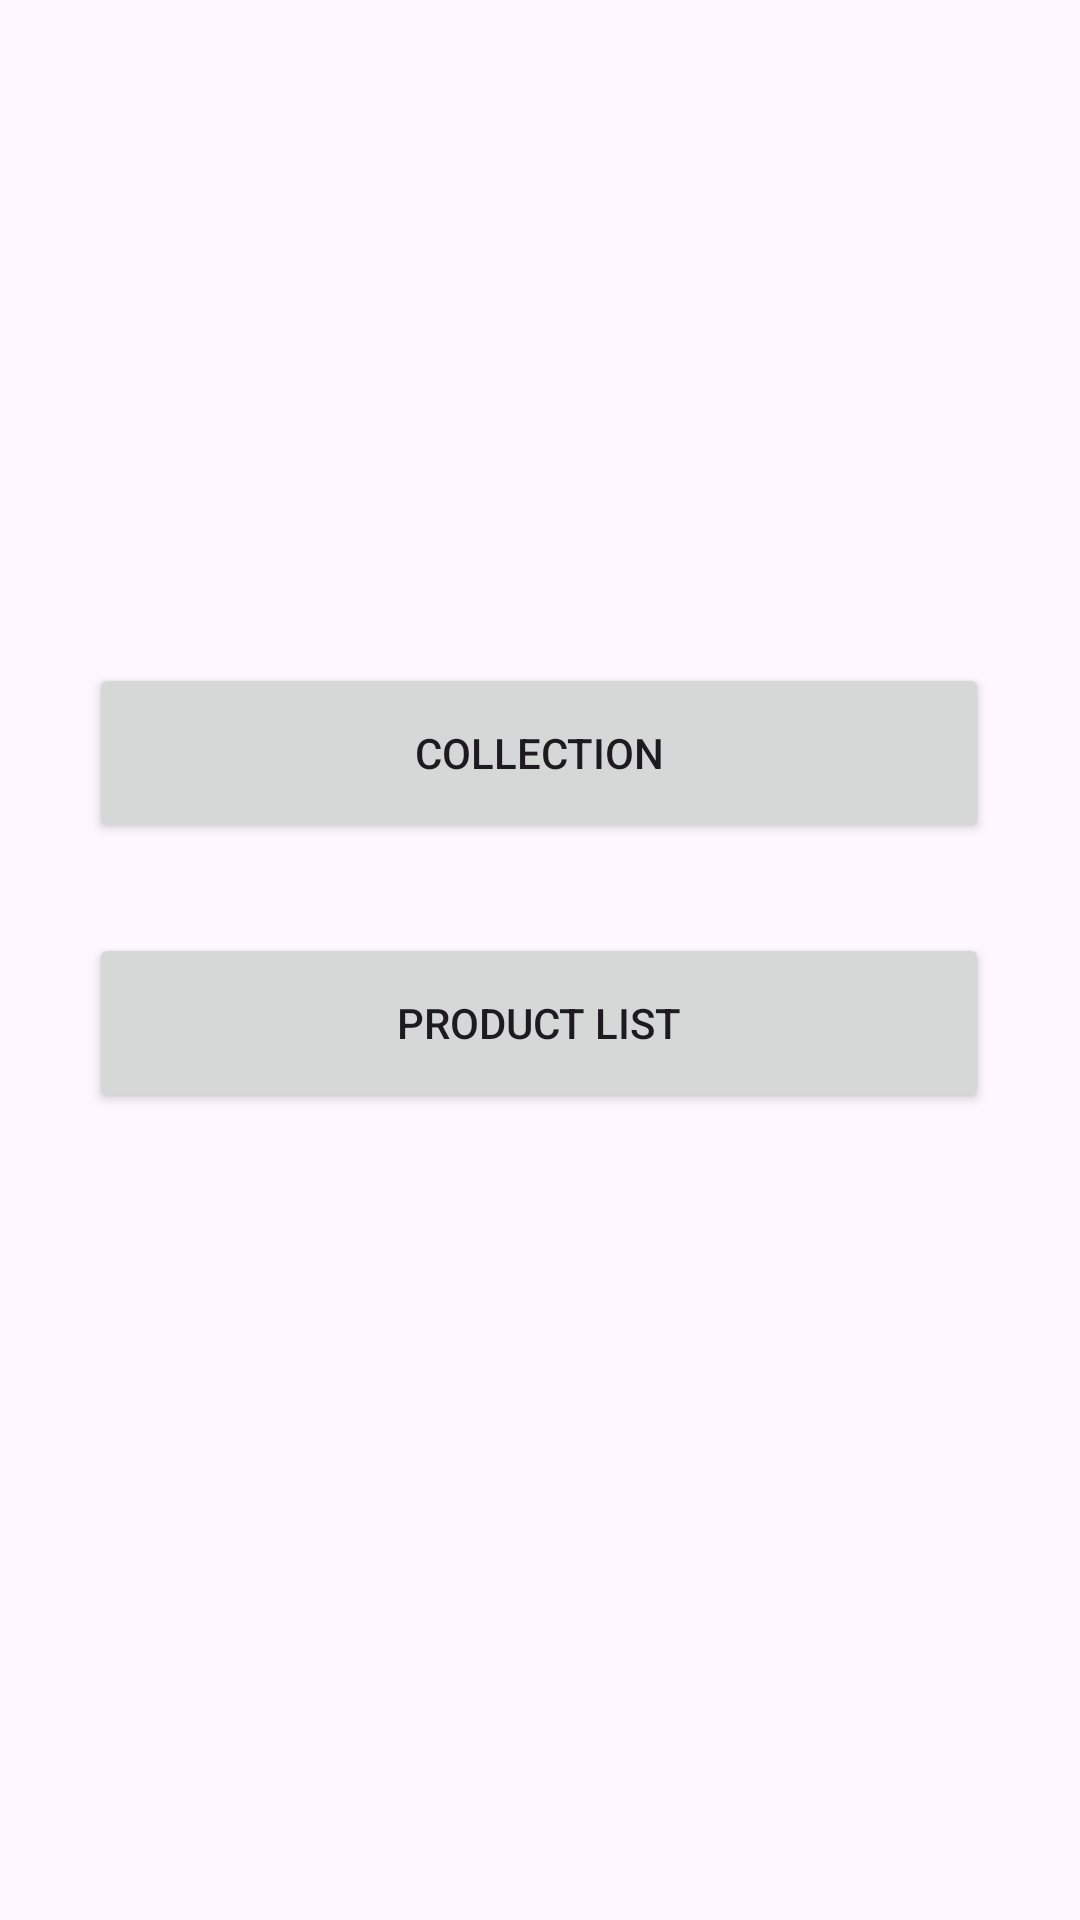

Layout XML and referenced resources for this Android screen:
<!-- AndroidManifest.xml: application theme Theme.PRM392Slot9Demo -->
<!-- res/layout/activity_main.xml -->
<?xml version="1.0" encoding="utf-8"?>
<androidx.constraintlayout.widget.ConstraintLayout xmlns:android="http://schemas.android.com/apk/res/android"
    xmlns:app="http://schemas.android.com/apk/res-auto"
    xmlns:tools="http://schemas.android.com/tools"
    android:id="@+id/main"
    android:layout_width="match_parent"
    android:layout_height="match_parent"
    tools:context=".MainActivity">

    <Button
        android:id="@+id/btnCollection"
        android:layout_width="300dp"
        android:layout_height="60dp"
        android:text="Collection"
        app:layout_constraintBottom_toBottomOf="parent"
        app:layout_constraintEnd_toEndOf="parent"
        app:layout_constraintHorizontal_bias="0.495"
        app:layout_constraintStart_toStartOf="parent"
        app:layout_constraintTop_toTopOf="parent"
        app:layout_constraintVertical_bias="0.381"
        app:rippleColor="#3A0606" />

    <Button
        android:id="@+id/btnProductList"
        android:layout_width="300dp"
        android:layout_height="60dp"
        android:text="Product List"
        app:layout_constraintBottom_toBottomOf="parent"
        app:layout_constraintEnd_toEndOf="parent"
        app:layout_constraintHorizontal_bias="0.495"
        app:layout_constraintStart_toStartOf="parent"
        app:layout_constraintTop_toTopOf="parent"
        app:layout_constraintVertical_bias="0.536"
        app:rippleColor="#3A0606" />
</androidx.constraintlayout.widget.ConstraintLayout>
<!-- resources referenced by this layout -->
<resources>
  <style name="Theme.PRM392Slot9Demo" parent="Base.Theme.PRM392Slot9Demo" />
  <style name="Base.Theme.PRM392Slot9Demo" parent="Theme.Material3.DayNight.NoActionBar">
          
          
      </style>
</resources>
